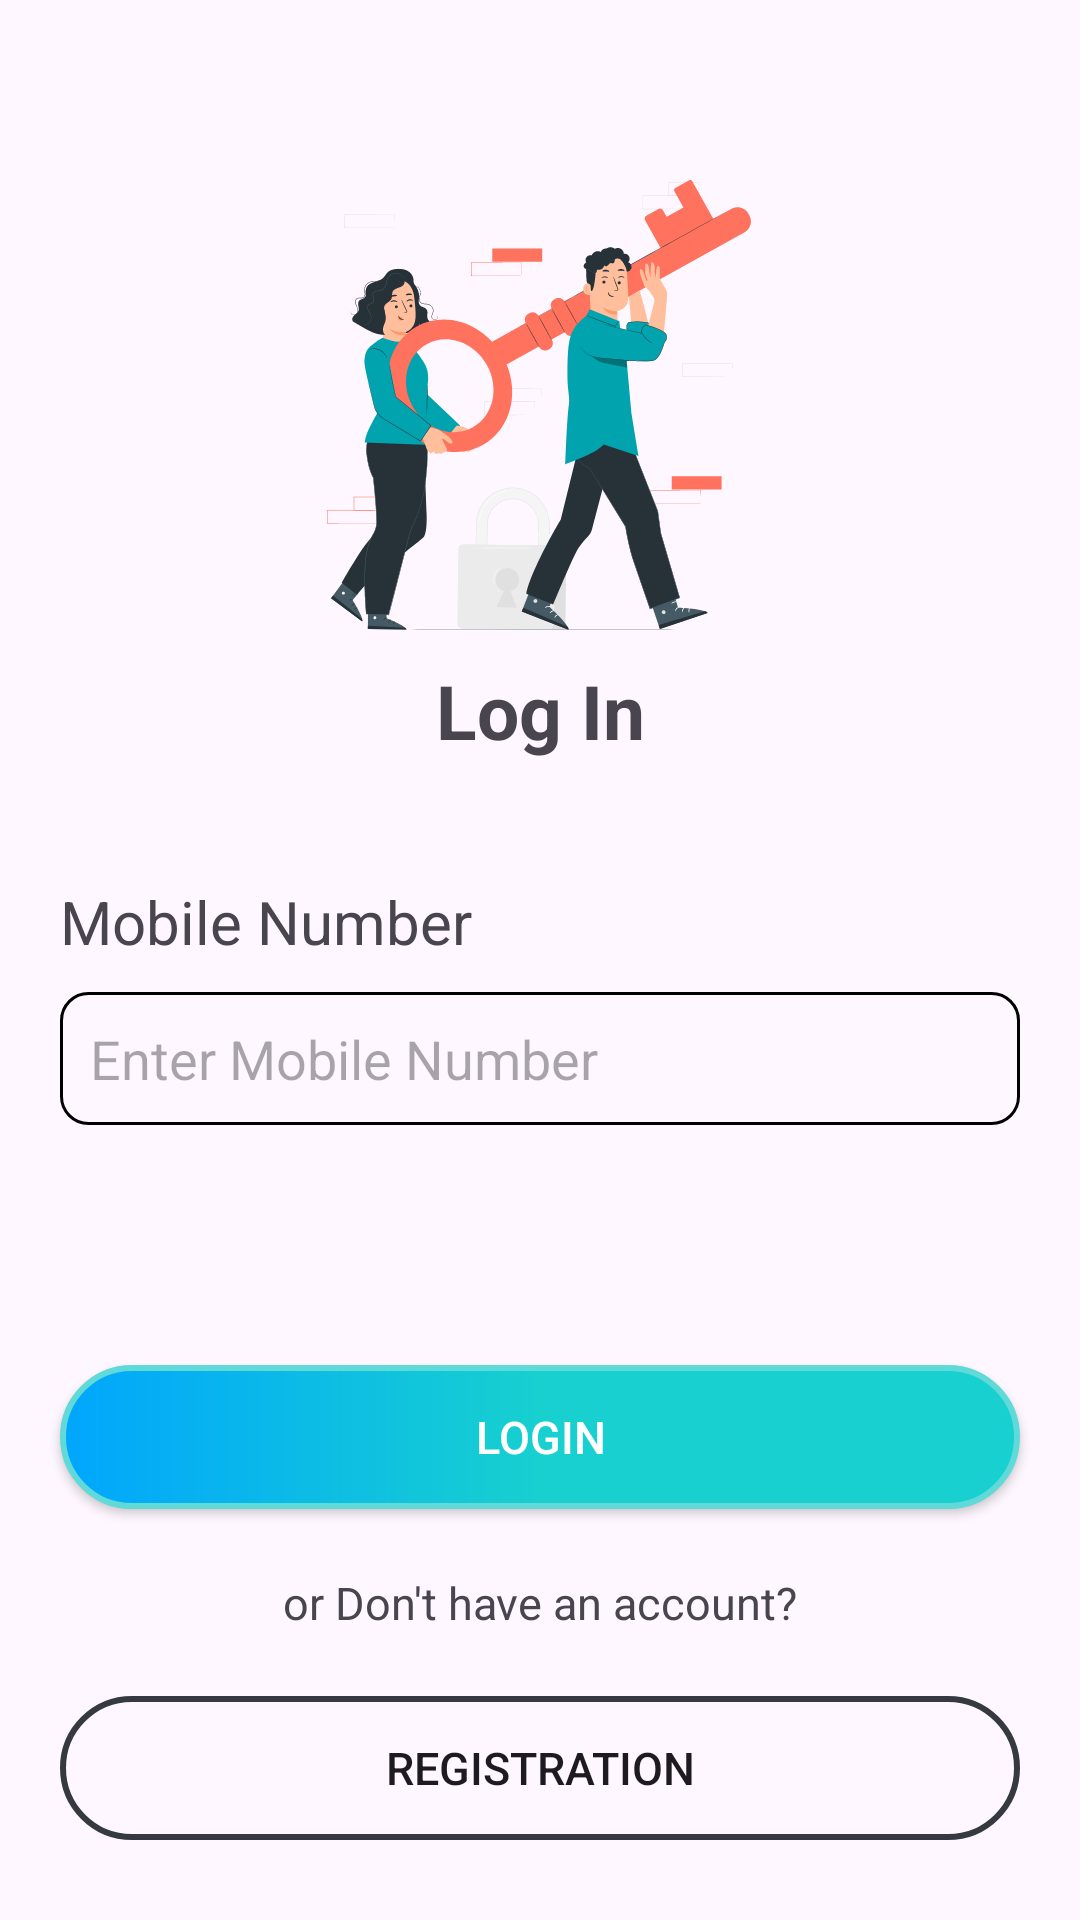

Reconstruct the res/layout file that produces this screen, plus the resources it refers to.
<!-- AndroidManifest.xml: application theme Theme.Liberty -->
<!-- res/layout/activity_login.xml -->
<?xml version="1.0" encoding="utf-8"?>
<layout xmlns:android="http://schemas.android.com/apk/res/android"
    xmlns:app="http://schemas.android.com/apk/res-auto"
    xmlns:tools="http://schemas.android.com/tools">

    <data>

    </data>

    <androidx.constraintlayout.widget.ConstraintLayout
        android:layout_width="match_parent"
        android:layout_height="match_parent"
        tools:context=".ui.authentication.loginactivity.LoginActivity">


        <androidx.appcompat.widget.AppCompatImageView
            android:id="@+id/img_login"
            android:layout_width="150dp"
            android:layout_height="150dp"
            android:layout_marginTop="60dp"
            android:src="@drawable/ic_login"
            app:layout_constraintEnd_toEndOf="parent"
            app:layout_constraintStart_toStartOf="parent"
            app:layout_constraintTop_toTopOf="parent" />

        <androidx.appcompat.widget.AppCompatTextView
            android:id="@+id/tv_login"
            android:layout_width="wrap_content"
            android:layout_height="wrap_content"
            android:layout_marginTop="10dp"
            android:text="@string/str_log_in"
            android:textSize="25sp"
            android:textStyle="bold"
            app:layout_constraintEnd_toEndOf="parent"
            app:layout_constraintStart_toStartOf="parent"
            app:layout_constraintTop_toBottomOf="@id/img_login" />

        <androidx.appcompat.widget.AppCompatTextView
            android:id="@+id/tv_mobile_number"
            android:layout_width="wrap_content"
            android:layout_height="wrap_content"
            android:layout_marginStart="20dp"
            android:layout_marginTop="40dp"
            android:text="@string/str_mobile_number"
            android:textSize="20sp"
            app:layout_constraintStart_toStartOf="parent"
            app:layout_constraintTop_toBottomOf="@id/tv_login" />


        <androidx.appcompat.widget.AppCompatEditText
            android:id="@+id/ed_mobile_number"
            android:layout_width="match_parent"
            android:layout_height="wrap_content"
            android:background="@drawable/login_edittext_shape"
            android:hint="@string/ed_mobile_number_hint"
            android:layout_marginTop="10dp"
            android:layout_marginHorizontal="20dp"
            android:padding="10dp"
            app:layout_constraintTop_toBottomOf="@id/tv_mobile_number"
            android:inputType="number" />


        <androidx.appcompat.widget.AppCompatButton
            android:id="@+id/btn_login_number"
            android:layout_width="match_parent"
            android:layout_height="wrap_content"
            android:layout_marginHorizontal="20dp"
            android:layout_marginTop="80dp"
            android:background="@drawable/btn_background_selected"
            android:text="@string/str_login"
            android:textColor="@color/white"
            android:textSize="15sp"
            app:layout_constraintTop_toBottomOf="@id/ed_mobile_number" />

        <androidx.appcompat.widget.AppCompatTextView
            android:id="@+id/tv_do_not_account"
            android:layout_width="wrap_content"
            android:layout_height="wrap_content"
            android:layout_marginTop="11dp"
            android:paddingVertical="10dp"
            android:text="@string/str_or_don_t_have_an_account"
            android:textSize="15sp"
            app:layout_constraintEnd_toEndOf="parent"
            app:layout_constraintStart_toStartOf="parent"
            app:layout_constraintTop_toBottomOf="@id/btn_login_number" />

        <androidx.appcompat.widget.AppCompatButton
            android:id="@+id/btn_registration"
            android:layout_width="match_parent"
            android:layout_height="wrap_content"
            android:layout_marginHorizontal="20dp"
            android:layout_marginTop="11sp"
            android:background="@drawable/btn_registration_shape"
            android:text="@string/str_registration"
            android:textSize="15sp"
            app:layout_constraintTop_toBottomOf="@id/tv_do_not_account" />
    </androidx.constraintlayout.widget.ConstraintLayout>
</layout>
<!-- resources referenced by this layout -->
<resources>
  <color name="white">#FFFFFFFF</color>
  <!-- drawable btn_background_selected (drawable) -->
  <?xml version="1.0" encoding="utf-8"?>
  <layer-list xmlns:android="http://schemas.android.com/apk/res/android"
      android:shape="rectangle">
  
      <item>
  
          <shape>
              <stroke android:width="2dp" android:color="#60D9D9"/>
              <corners android:radius="28dp" />
              <gradient android:startColor="#01A6FD" android:type="linear" android:centerColor="#17D0CF" android:endColor="#17D0CF"/>
          </shape>
      </item>
  
  </layer-list>
  <!-- drawable btn_registration_shape (drawable) -->
  <?xml version="1.0" encoding="utf-8"?>
  <shape xmlns:android="http://schemas.android.com/apk/res/android">
      <stroke android:width="2dp" android:color="#343A40"/>
      <corners android:radius="28dp" />
  </shape>
  <!-- drawable ic_login: vector/xml drawable (drawable, 66057 chars, omitted) -->
  <!-- drawable login_edittext_shape (drawable) -->
  <?xml version="1.0" encoding="utf-8"?>
  <shape xmlns:android="http://schemas.android.com/apk/res/android" android:shape="rectangle">
  
      <corners android:radius="9dp"/>
      <stroke android:width="1dp" android:color="@color/black"/>
  </shape>
  <string name="ed_mobile_number_hint">Enter Mobile Number</string>
  <string name="str_log_in">Log In</string>
  <string name="str_login">Login</string>
  <string name="str_mobile_number">Mobile Number</string>
  <string name="str_or_don_t_have_an_account">or Don\'t have an account?</string>
  <string name="str_registration">Registration</string>
  <style name="Theme.Liberty" parent="Base.Theme.Liberty" />
  <color name="black">#FF000000</color>
  <style name="Base.Theme.Liberty" parent="Theme.Material3.DayNight.NoActionBar">
          
          
      </style>
</resources>
